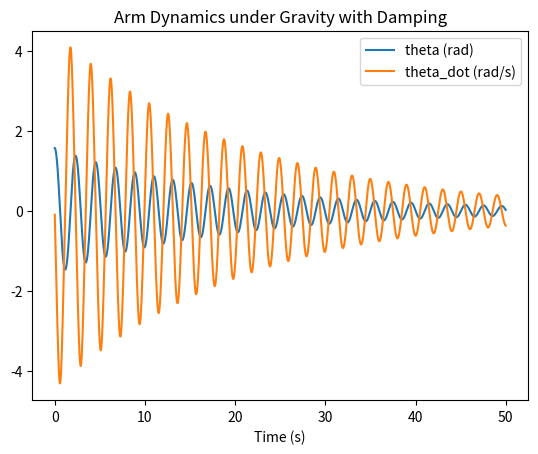

The matplotlib source for this figure:
import numpy as np
import matplotlib.pyplot as plt

class Arm:
    """
    1-DOF revolute arm under gravity. Point mass m at distance l from pivot.
    
    State: theta (angle from vertical, rad), theta_dot (angular velocity, rad/s)
    Input: tau (applied torque at the joint, Nm)
    """
    
    def __init__(self, m, l, g, b, theta, dt):
        # store parameters and initial state
        self.m = m
        self.l = l
        self.g = g
        self.b = b
        self.dt = dt
        self.theta = theta
        self.theta_dot = 0.0
    
    def step(self, tau):
        # advance the simulation by one timestep dt under applied torque tau.
        # return the new (theta, theta_dot).
        tau_gravity = self.m * self.g * self.l * np.sin(self.theta) #t_g = m * g * l * sin(theta)
        tau_friction = self.b * self.theta_dot #t_f = b * theta_dot, where b is the damping coefficient
        tau_net = tau - tau_gravity - tau_friction
        theta_ddot = tau_net / (self.m * self.l**2) #theta_ddot = tau_net / I, where I = m * l^2 is the moment of inertia of the point mass at distance l
        self.theta_dot += theta_ddot * self.dt 
        self.theta += self.theta_dot * self.dt
        return (self.theta, self.theta_dot)

    
    def reset(self, theta=0.0, theta_dot=0.0):
        # reset to initial state, useful between experiments
        self.theta = theta
        self.theta_dot = theta_dot
    
    @property
    def state(self):
        # return (theta, theta_dot) as a tuple
        return (self.theta, self.theta_dot)
    

if __name__ == "__main__":
        # simple test of the arm dynamics
        states = []
        n = 5000 # n = timesteps
        arm = Arm(m=1.0, l=1.0, g=9.81, b=0.1, theta = np.pi/2, dt=0.01) #initialize arm with mass=1kg, length=1m, gravity=9.81m/s^2, damping=0.1, initial angle= pi/2 radians, timestep=0.01s
        for t in range(n):
            state = arm.step(tau = 0) # apply zero torque, should see gravity oscillations + decay due to friction
            # add state to a list for plotting
            states.append(state)

        states = np.array(states)
        t = np.arange(n) * arm.dt
        plt.plot(t, states[:,0], label='theta (rad)')
        plt.plot(t, states[:,1], label='theta_dot (rad/s)')
        plt.legend()
        plt.title('Arm Dynamics under Gravity with Damping')
        plt.xlabel('Time (s)')
        plt.show()
